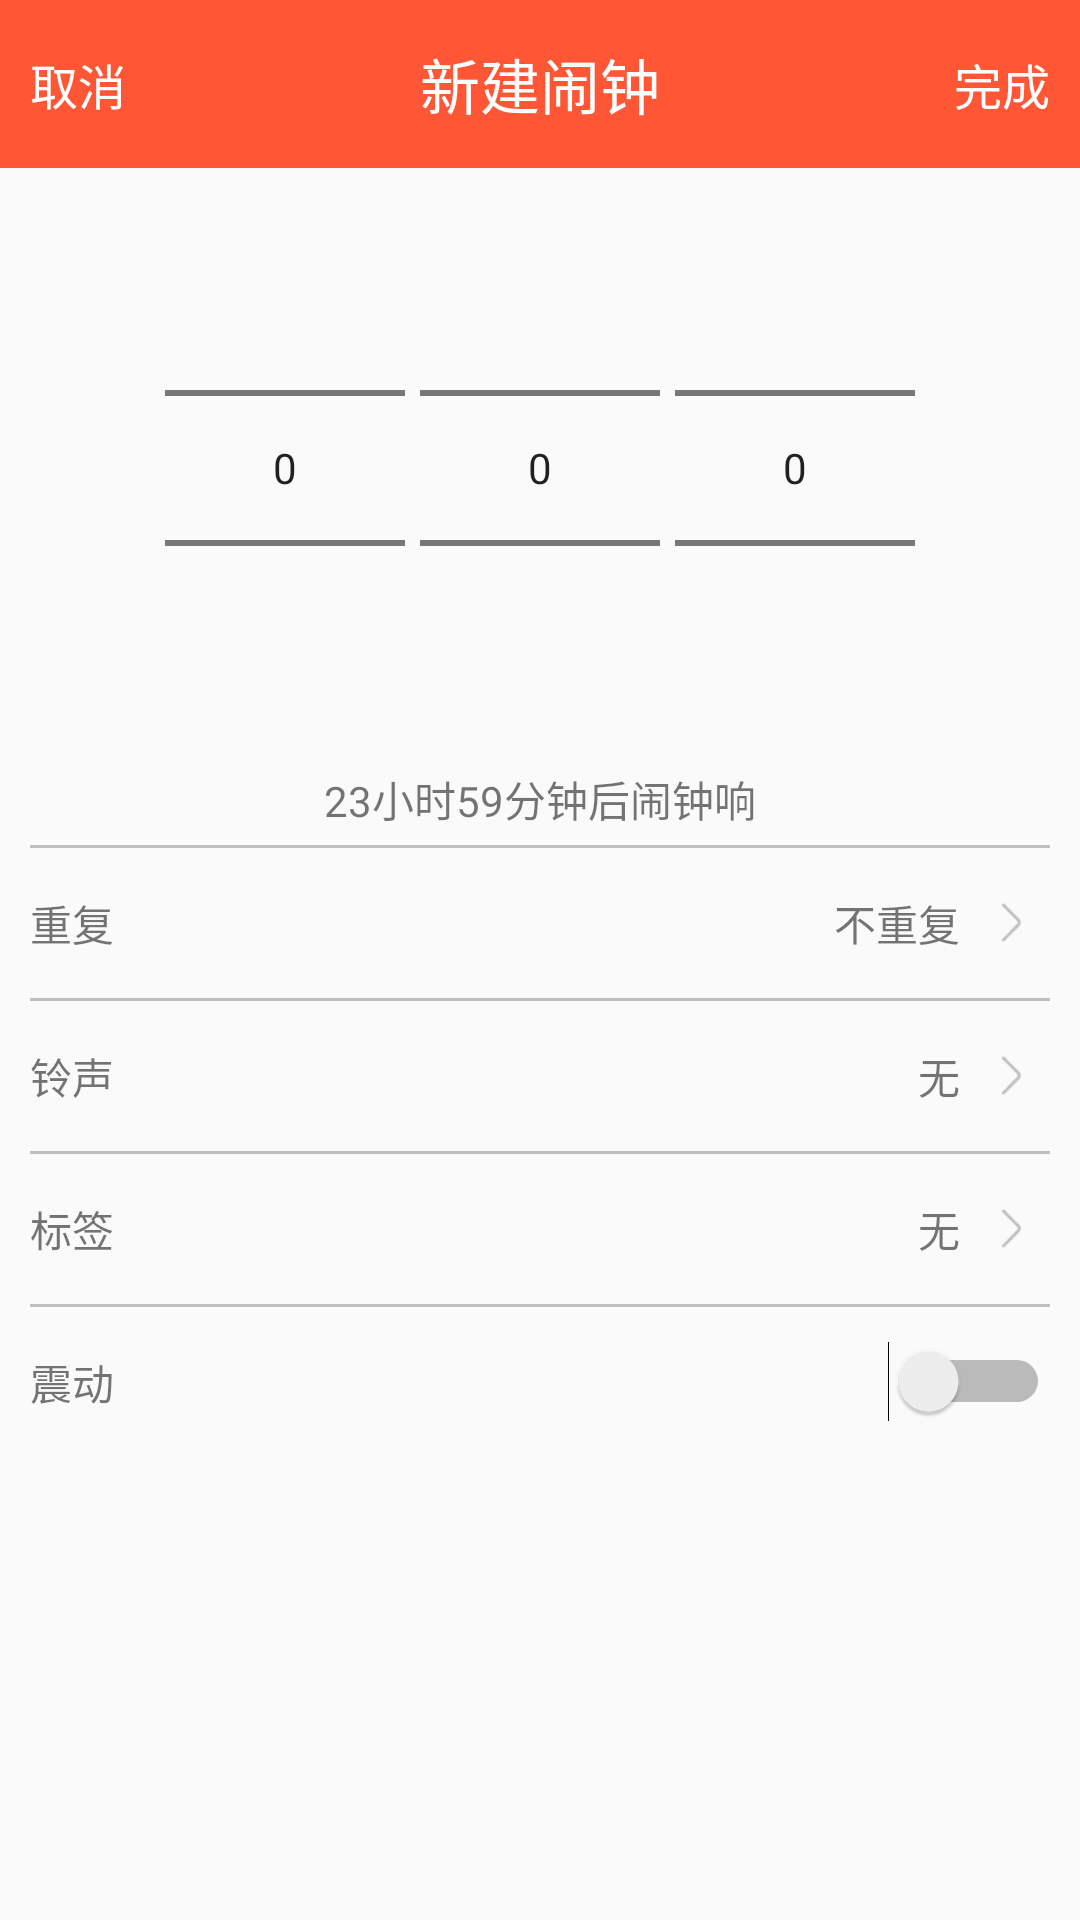

This screen was rendered from an Android layout file. Write that file and the resources it references.
<!-- AndroidManifest.xml: application theme AppTheme -->
<!-- res/layout/activity_new_clock.xml -->
<?xml version="1.0" encoding="utf-8"?>
<RelativeLayout xmlns:android="http://schemas.android.com/apk/res/android"
    xmlns:app="http://schemas.android.com/apk/res-auto"
    xmlns:tools="http://schemas.android.com/tools"
    android:layout_width="match_parent"
    android:layout_height="match_parent"
    tools:context="com.whut.umrhamster.myapplication.NewClockActivity">

    
    <android.support.v7.widget.Toolbar
        android:id="@+id/newClock_tb"
        android:layout_width="match_parent"
        android:layout_height="?attr/actionBarSize"
        android:background="@color/themeColor"
        app:contentInsetStart="0dp"
        tools:layout_editor_absoluteX="0dp"
        tools:layout_editor_absoluteY="132dp">

        <RelativeLayout
            android:layout_width="match_parent"
            android:layout_height="match_parent">

            <TextView
                android:id="@+id/newClock_tb_tv"
                android:layout_width="wrap_content"
                android:layout_height="wrap_content"
                android:layout_centerInParent="true"
                android:text="@string/newClock_title"
                android:textColor="@android:color/white"
                android:textSize="20sp" />

            <TextView
                android:id="@+id/newClock_complete_tv"
                android:layout_width="wrap_content"
                android:layout_height="wrap_content"
                android:layout_alignParentEnd="true"
                android:layout_centerVertical="true"
                android:layout_marginEnd="10dp"
                android:text="@string/complete"
                android:textColor="@android:color/white"
                android:textSize="16sp" />

            <TextView
                android:id="@+id/newClock_cancel_tv"
                android:layout_width="wrap_content"
                android:layout_height="wrap_content"
                android:layout_alignParentStart="true"
                android:layout_centerVertical="true"
                android:layout_marginStart="10dp"
                android:text="@string/cancel"
                android:textColor="@android:color/white"
                android:textSize="16sp" />
        </RelativeLayout>
    </android.support.v7.widget.Toolbar>
    
    <NumberPicker
        android:id="@+id/newClock_roughTime_np"
        android:layout_width="80dp"
        android:layout_height="wrap_content"
        android:descendantFocusability="blocksDescendants"
        android:layout_below="@id/newClock_tb"
        android:layout_toStartOf="@id/newClock_hour_np"
        android:layout_marginEnd="5dp"
        android:layout_marginTop="10dp"/>
    
    <NumberPicker
        android:id="@+id/newClock_hour_np"
        android:layout_width="80dp"
        android:layout_height="wrap_content"
        android:descendantFocusability="blocksDescendants"
        android:layout_below="@id/newClock_tb"
        android:layout_centerHorizontal="true"
        android:layout_marginTop="10dp"/>
    
    <NumberPicker
        android:id="@+id/newClock_minute_np"
        android:layout_width="80dp"
        android:layout_height="wrap_content"
        android:descendantFocusability="blocksDescendants"
        android:layout_below="@id/newClock_tb"
        android:layout_toEndOf="@id/newClock_hour_np"
        android:layout_marginStart="5dp"
        android:layout_marginTop="10dp"/>
    
    <TextView
        android:id="@+id/newClock_timeTip_tv"
        android:layout_width="match_parent"
        android:layout_height="wrap_content"
        android:gravity="center"
        android:text="@string/defaultTimeTip"
        android:layout_below="@id/newClock_hour_np"
        android:layout_marginTop="10dp"
        android:layout_marginBottom="5dp"/>
    
    
    <View
        android:id="@+id/viewOne"
        android:layout_width="match_parent"
        android:layout_height="1dp"
        android:background="#bfbfbf"
        android:layout_below="@id/newClock_timeTip_tv"
        android:layout_marginStart="10dp"
        android:layout_marginEnd="10dp"/>
    
    <RelativeLayout
        android:id="@+id/newClock_repetition_rl"
        android:layout_width="match_parent"
        android:layout_height="50dp"
        android:layout_below="@id/viewOne"
        android:clickable="true"
        android:focusable="true"
        android:background="?android:attr/selectableItemBackground">
        <TextView
            android:layout_width="wrap_content"
            android:layout_height="wrap_content"
            android:text="@string/repetition"
            android:layout_centerVertical="true"
            android:layout_marginStart="10dp"/>
        <ImageView
            android:id="@+id/repetition_right"
            android:layout_width="25dp"
            android:layout_height="25dp"
            android:src="@drawable/right"
            android:layout_centerVertical="true"
            android:layout_alignParentEnd="true"
            android:layout_marginEnd="10dp"
            android:contentDescription="@null"/>
        <TextView
            android:id="@+id/newClock_repetition_show_tv"
            android:layout_width="wrap_content"
            android:layout_height="wrap_content"
            android:text="@string/non_repetition"
            android:layout_centerVertical="true"
            android:layout_toStartOf="@id/repetition_right"
            android:layout_marginEnd="5dp"/>
    </RelativeLayout>
    
    <View
        android:id="@+id/viewTwo"
        android:layout_width="match_parent"
        android:layout_height="1dp"
        android:background="#bfbfbf"
        android:layout_below="@id/newClock_repetition_rl"
        android:layout_marginStart="10dp"
        android:layout_marginEnd="10dp"/>
    
    <RelativeLayout
        android:id="@+id/newClock_ring_rl"
        android:layout_width="match_parent"
        android:layout_height="50dp"
        android:layout_below="@id/viewTwo"
        android:clickable="true"
        android:focusable="true"
        android:background="?android:attr/selectableItemBackground">
        <TextView
            android:layout_width="wrap_content"
            android:layout_height="wrap_content"
            android:text="@string/ring"
            android:layout_centerVertical="true"
            android:layout_marginStart="10dp"/>
        <ImageView
            android:id="@+id/ring_right"
            android:layout_width="25dp"
            android:layout_height="25dp"
            android:src="@drawable/right"
            android:layout_centerVertical="true"
            android:layout_alignParentEnd="true"
            android:layout_marginEnd="10dp"
            android:contentDescription="@null"/>
        <TextView
            android:id="@+id/newClock_ring_show_tv"
            android:layout_width="wrap_content"
            android:layout_height="wrap_content"
            android:text="@string/none"
            android:layout_centerVertical="true"
            android:layout_toStartOf="@id/ring_right"
            android:layout_marginEnd="5dp"/>
    </RelativeLayout>
    
    <View
        android:id="@+id/viewThree"
        android:layout_width="match_parent"
        android:layout_height="1dp"
        android:background="#bfbfbf"
        android:layout_below="@id/newClock_ring_rl"
        android:layout_marginStart="10dp"
        android:layout_marginEnd="10dp"/>
    
    <RelativeLayout
        android:id="@+id/newClock_tag_rl"
        android:layout_width="match_parent"
        android:layout_height="50dp"
        android:layout_below="@id/viewThree"
        android:clickable="true"
        android:focusable="true"
        android:background="?android:attr/selectableItemBackground">
        <TextView
            android:layout_width="wrap_content"
            android:layout_height="wrap_content"
            android:text="@string/tag"
            android:layout_centerVertical="true"
            android:layout_marginStart="10dp"/>
        <ImageView
            android:id="@+id/tag_right"
            android:layout_width="25dp"
            android:layout_height="25dp"
            android:src="@drawable/right"
            android:layout_centerVertical="true"
            android:layout_alignParentEnd="true"
            android:layout_marginEnd="10dp"
            android:contentDescription="@null"/>
        <TextView
            android:id="@+id/newClock_tag_show_tv"
            android:layout_width="wrap_content"
            android:layout_height="wrap_content"
            android:text="@string/none"
            android:layout_centerVertical="true"
            android:layout_toStartOf="@id/tag_right"
            android:layout_marginEnd="5dp"/>
    </RelativeLayout>
    
    <View
        android:id="@+id/viewFour"
        android:layout_width="match_parent"
        android:layout_height="1dp"
        android:background="#bfbfbf"
        android:layout_below="@id/newClock_tag_rl"
        android:layout_marginStart="10dp"
        android:layout_marginEnd="10dp"/>
    
    <RelativeLayout
        android:id="@+id/newClock_shake_rl"
        android:layout_width="match_parent"
        android:layout_height="50dp"
        android:layout_below="@id/viewFour">
        <TextView
            android:layout_width="wrap_content"
            android:layout_height="wrap_content"
            android:text="@string/shake"
            android:layout_centerVertical="true"
            android:layout_marginStart="10dp"/>
        <Switch
            android:id="@+id/newClock_shake_st"
            android:layout_width="wrap_content"
            android:layout_height="wrap_content"
            android:layout_alignParentEnd="true"
            android:layout_centerVertical="true"
            android:layout_marginEnd="10dp"/>
    </RelativeLayout>

</RelativeLayout>
<!-- resources referenced by this layout -->
<resources>
  <color name="themeColor">#FF5736</color>
  <!-- drawable right: png bitmap (drawable, 497 bytes) -->
  <string name="cancel">取消</string>
  <string name="complete">完成</string>
  <string name="defaultTimeTip">23小时59分钟后闹钟响</string>
      //
  <string name="newClock_title">新建闹钟</string>
  <string name="non_repetition">不重复</string>
  <string name="none">无</string>
  <string name="repetition">重复</string>
  <string name="ring">铃声</string>
  <string name="shake">震动</string>
  <string name="tag">标签</string>
  <style name="AppTheme" parent="Theme.AppCompat.Light.NoActionBar">
          
          <item name="contentInsetStart">0dp</item>
          <item name="colorPrimary">@color/colorPrimary</item>
          <item name="colorPrimaryDark">@color/colorPrimaryDark</item>
          <item name="colorAccent">@color/colorAccent</item>
      </style>
  <color name="colorPrimary">#3F51B5</color>
  <color name="colorPrimaryDark">#fe3811</color>
  <color name="colorAccent">#2deba2</color>
</resources>
